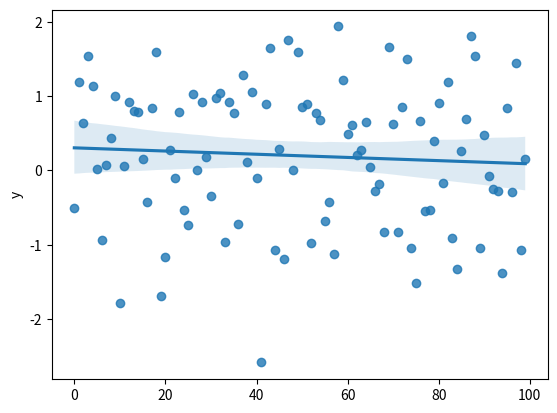

Write Python code to recreate this figure.
import pandas as pd
import matplotlib.pyplot as plt
import seaborn as sns
import numpy as np
pd.plotting.register_matplotlib_converters()

# like scatterplot but with regression lines

cnt = 100

data = pd.DataFrame({
    'y': np.random.randn(cnt),
}, index=np.arange(0, cnt, 1))

sns.regplot(x=data.index, y=data['y'])
plt.show()
